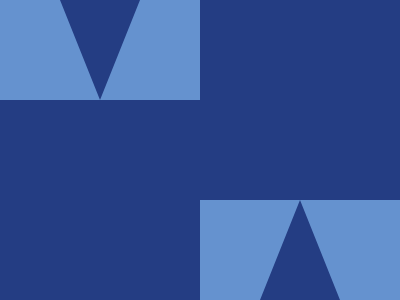

Give the HTML and CSS whose rendering is this image.

<a><b></b></a>
<style>
  * {
    background: #243d83;
  }

  a,
  b {
    position: fixed;
    color: #6592cf;
    border: solid;
    border-top-color: #243d83;
    border-width: 100 40 0;
    margin: -8 52;
    box-shadow: 60px 0, -60px 0;
  }

  b {
    scale: -1;
    margin: 100 160;
  }
</style>
